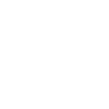
t = 0.00 s
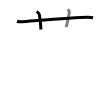
t = 2.50 s
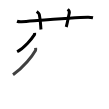
t = 4.75 s
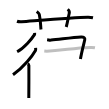
t = 7.25 s
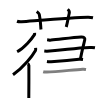
t = 9.50 s
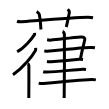
t = 12.00 s

The animated SVG that drew these frames (rendered in a browser with its animation timeline set to each time). Animation: 12 SMIL elements (animate=12); one cycle of 12.00 s.

<svg width="109px" height="109px" viewBox="0 0 px 109px" xmlns="http://www.w3.org/2000/svg" xmlns:xlink="http://www.w3.org/1999/xlink" xml:space="preserve" version="1.1"  baseProfile="full">
<path d="M17,21.27c1.42,0.53,3.07,0.63,4.5,0.53c13.06-0.96,51.47-4.46,66.53-4.53c2.37-0.01,3.79,0.25,4.97,0.51" style="fill:none;stroke:black;stroke-width:3;opacity:0">
  <animate attributeType="CSS" attributeName="opacity" from="0" to="1" begin="0s" dur="1s" repeatCount="0" fill="freeze" />
</path>
<path d="M36.75,11.5c1.75,1.43,2.31,1.87,2.5,2.75C41,22.5,40.5,26.5,41,29.5" style="fill:none;stroke:black;stroke-width:3;opacity:0">
  <animate attributeType="CSS" attributeName="opacity" from="0" to="1" begin="1s" dur="1s" repeatCount="0" fill="freeze" />
</path>
<path d="M67.75,9.25c1.12,1,1.87,2.52,1.5,4c-1.12,4.5-1.38,8-3,13.75" style="fill:none;stroke:black;stroke-width:3;opacity:0">
  <animate attributeType="CSS" attributeName="opacity" from="0" to="1" begin="2s" dur="1s" repeatCount="0" fill="freeze" />
</path>
<path d="M34.59,32.84c0.05,0.45,0.25,1.25-0.1,1.79c-2.5,3.88-10.03,13.22-17.37,17.17" style="fill:none;stroke:black;stroke-width:3;opacity:0">
  <animate attributeType="CSS" attributeName="opacity" from="0" to="1" begin="3s" dur="1s" repeatCount="0" fill="freeze" />
</path>
<path d="M35.6,47.92c0.06,0.63,0.31,1.77-0.13,2.54C32.39,55.96,23.89,66.97,13,74.82" style="fill:none;stroke:black;stroke-width:3;opacity:0">
  <animate attributeType="CSS" attributeName="opacity" from="0" to="1" begin="4s" dur="1s" repeatCount="0" fill="freeze" />
</path>
<path d="M27.72,63.89c0.36,0.2,1.07,1.26,1.15,1.65c0.07,0.39,0,29.98-0.07,32.42" style="fill:none;stroke:black;stroke-width:3;opacity:0">
  <animate attributeType="CSS" attributeName="opacity" from="0" to="1" begin="5s" dur="1s" repeatCount="0" fill="freeze" />
</path>
<path d="M47.13,39.72c2.08,0.27,2.08,0.56,3.99,0.38c8.73-0.8,21.68-2.78,29.99-3.16c2.7-0.12,4.05,0.92,3.65,2.82c-0.62,3-2.87,10.82-4.32,19.26" style="fill:none;stroke:black;stroke-width:3;opacity:0">
  <animate attributeType="CSS" attributeName="opacity" from="0" to="1" begin="6s" dur="1s" repeatCount="0" fill="freeze" />
</path>
<path d="M44.28,51.08c1.87,0.19,3.33,0.17,5.4,0c18.07-1.5,25.76-2.98,40.1-3.54c2.29-0.09,4.15-0.01,5.19,0.18" style="fill:none;stroke:black;stroke-width:3;opacity:0">
  <animate attributeType="CSS" attributeName="opacity" from="0" to="1" begin="7s" dur="1s" repeatCount="0" fill="freeze" />
</path>
<path d="M46.96,61.47c1.04,0.19,2.91,0.29,4.16,0.19c11.43-0.94,17.56-1.38,27.95-2.32c1.65-0.15,2.7,0,3.95,0.19" style="fill:none;stroke:black;stroke-width:3;opacity:0">
  <animate attributeType="CSS" attributeName="opacity" from="0" to="1" begin="8s" dur="1s" repeatCount="0" fill="freeze" />
</path>
<path d="M43.19,71.73c0.95,0.29,2.69,0.32,3.65,0.29c9.9-0.33,26.19-2.16,35.84-2.79c1.58-0.1,2.54,0.14,3.33,0.28" style="fill:none;stroke:black;stroke-width:3;opacity:0">
  <animate attributeType="CSS" attributeName="opacity" from="0" to="1" begin="9s" dur="1s" repeatCount="0" fill="freeze" />
</path>
<path d="M38.72,83.09c1.26,0.41,3.58,0.53,4.84,0.41c14.79-1.52,36.38-3.7,47.86-4.04c2.1-0.06,3.36,0.19,4.42,0.4" style="fill:none;stroke:black;stroke-width:3;opacity:0">
  <animate attributeType="CSS" attributeName="opacity" from="0" to="1" begin="10s" dur="1s" repeatCount="0" fill="freeze" />
</path>
<path d="M62.55,31.5c1.01,0.38,1.61,1.69,1.82,2.44c0.2,0.75,0,59.37-0.2,64.06" style="fill:none;stroke:black;stroke-width:3;opacity:0">
  <animate attributeType="CSS" attributeName="opacity" from="0" to="1" begin="11s" dur="1s" repeatCount="0" fill="freeze" />
</path>
</svg>
